The GitHub repository akiraraihaan/skripsi_final contains a labelled image folder "yolo_dataset" with 10 categories: severe vibration, full load production, natural flowing, pump leakage, collide pump and vibration, gas influence, gas influence and vibration, insufficient liquid supply and vibration, severe insufficient liquid supply, vibration. Examples follow, each with its label.

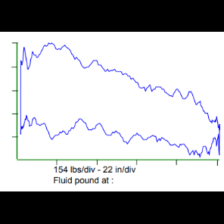
Label: severe vibration

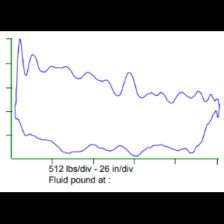
Label: vibration

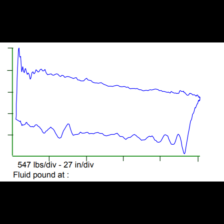
Label: pump leakage

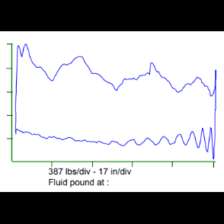
Label: natural flowing

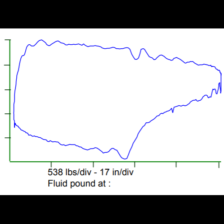
Label: gas influence and vibration

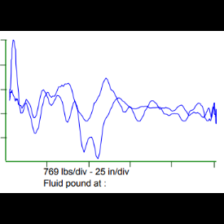
Label: collide pump and vibration
